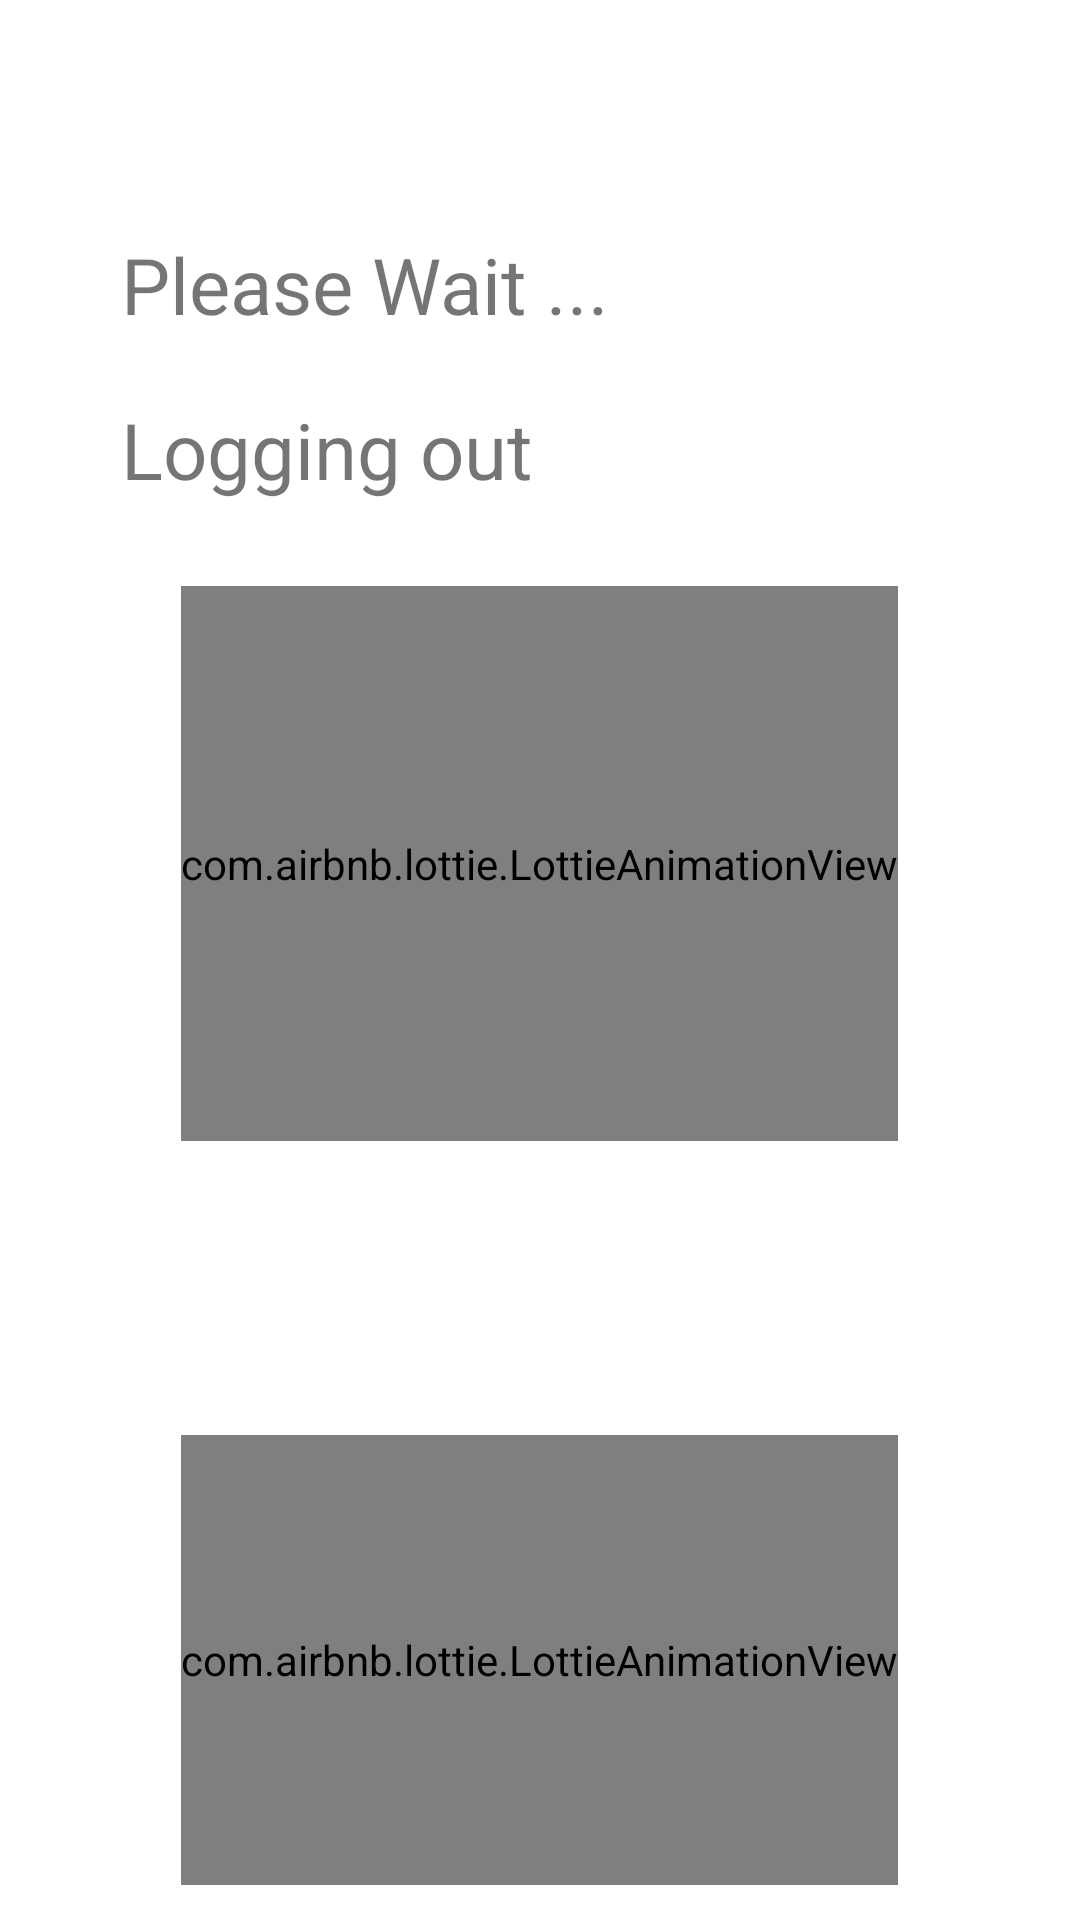

Here is an Android app screen rendered from its layout file. Give the layout XML and the strings, colors and styles it references.
<!-- AndroidManifest.xml: application theme Theme.GrocForMe -->
<!-- res/layout/activity_logoutsplashscreen.xml -->
<?xml version="1.0" encoding="utf-8"?>
<androidx.constraintlayout.widget.ConstraintLayout xmlns:android="http://schemas.android.com/apk/res/android"
    xmlns:app="http://schemas.android.com/apk/res-auto"
    xmlns:tools="http://schemas.android.com/tools"
    android:layout_width="match_parent"
    android:layout_height="match_parent"
    tools:context=".logoutsplashscreen">

    <com.airbnb.lottie.LottieAnimationView
        android:id="@+id/bouncingfruits"
        android:layout_width="wrap_content"
        android:layout_height="150dp"


        app:layout_constraintBottom_toBottomOf="parent"
        app:layout_constraintEnd_toEndOf="@+id/loading"
        app:layout_constraintHorizontal_bias="1.0"
        app:layout_constraintStart_toStartOf="@+id/loading"
        app:layout_constraintTop_toBottomOf="@+id/loading"
        app:layout_constraintVertical_bias="0.895"
        app:lottie_autoPlay="true"
        app:lottie_loop="true"
        app:lottie_rawRes="@raw/bouncingfruits" />

    <com.airbnb.lottie.LottieAnimationView
        android:id="@+id/loading"
        android:layout_width="wrap_content"
        android:layout_height="185dp"


        app:layout_constraintBottom_toBottomOf="parent"
        app:layout_constraintEnd_toEndOf="parent"
        app:layout_constraintHorizontal_bias="0.498"
        app:layout_constraintStart_toStartOf="parent"
        app:layout_constraintTop_toTopOf="parent"
        app:layout_constraintVertical_bias="0.429"
        app:lottie_autoPlay="true"
        app:lottie_loop="true"
        app:lottie_rawRes="@raw/loading" />

    <TextView
        android:id="@+id/textView"
        android:layout_width="wrap_content"
        android:layout_height="wrap_content"
        android:text="Please Wait ..."
        android:textSize="26sp"
        app:layout_constraintBottom_toTopOf="@+id/loading"
        app:layout_constraintEnd_toEndOf="parent"
        app:layout_constraintHorizontal_bias="0.204"
        app:layout_constraintStart_toStartOf="parent"
        app:layout_constraintTop_toTopOf="parent"
        app:layout_constraintVertical_bias="0.482" />

    <TextView
        android:id="@+id/textView1"
        android:layout_width="wrap_content"
        android:layout_height="wrap_content"
        android:layout_marginTop="20dp"
        android:text="Logging out"
        android:textSize="26sp"
        app:layout_constraintBottom_toTopOf="@+id/loading"
        app:layout_constraintEnd_toEndOf="@+id/textView"
        app:layout_constraintHorizontal_bias="0.0"
        app:layout_constraintStart_toStartOf="@+id/textView"
        app:layout_constraintTop_toBottomOf="@+id/textView"
        app:layout_constraintVertical_bias="0.0" />

</androidx.constraintlayout.widget.ConstraintLayout>
<!-- resources referenced by this layout -->
<resources>
  <style name="Theme.GrocForMe" parent="Theme.MaterialComponents.DayNight.DarkActionBar">
          
          <item name="colorPrimary">@color/purple_500</item>
          <item name="colorPrimaryVariant">@color/purple_700</item>
          <item name="colorOnPrimary">@color/white</item>
          
          <item name="colorSecondary">@color/teal_200</item>
          <item name="colorSecondaryVariant">@color/teal_700</item>
          <item name="colorOnSecondary">@color/black</item>
          
  
          
      </style>
  <color name="purple_500">#2EC823</color>
  <color name="purple_700">#003719</color>
  <color name="white">#FFFFFFFF</color>
  <color name="teal_200">#FF03DAC5</color>
  <color name="teal_700">#FF018786</color>
  <color name="black">#000000</color>
</resources>
